Dataset: train_split (GitHub, jalmariJee/WaterMeterGaugeAnalyzer). Classes: digit 0, digit 1, digit 2, digit 3, digit 4, digit 5, digit 6, digit 7, digit 8, digit 9.

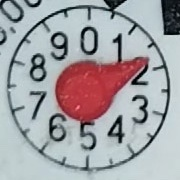
Label: digit 2

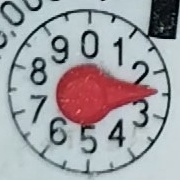
Label: digit 2

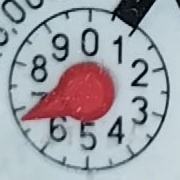
Label: digit 6

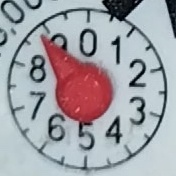
Label: digit 8

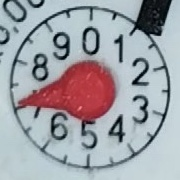
Label: digit 7

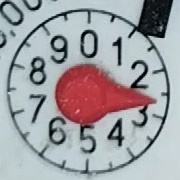
Label: digit 2
